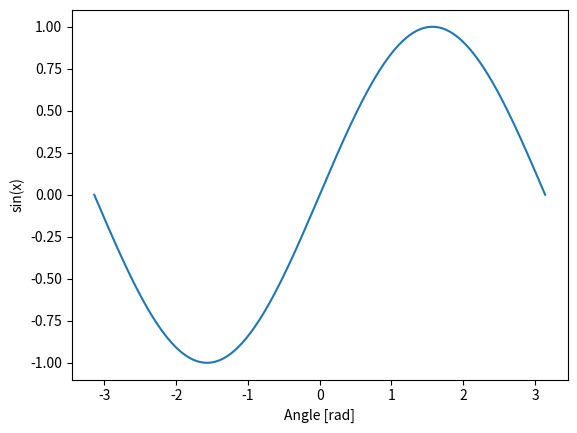

This chart was generated by the following Python code:
#from https://docs.scipy.org/doc/numpy/reference/generated/numpy.sin.html
# plot a sine curve
import numpy as np
import matplotlib.pylab as plt
x = np.linspace(-np.pi, np.pi, 200)
plt.plot(x, np.sin(x))
plt.xlabel('Angle [rad]')
plt.ylabel('sin(x)')
plt.axis('tight')
plt.show()